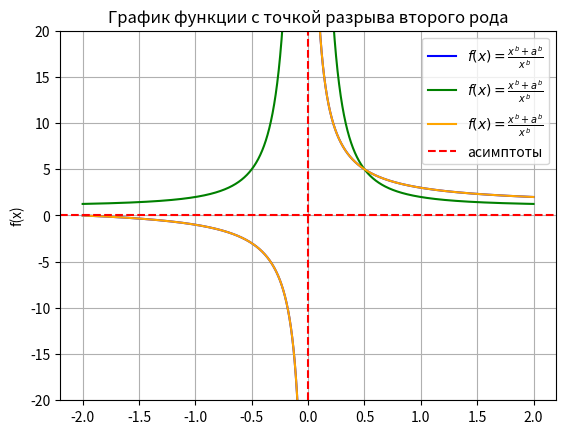
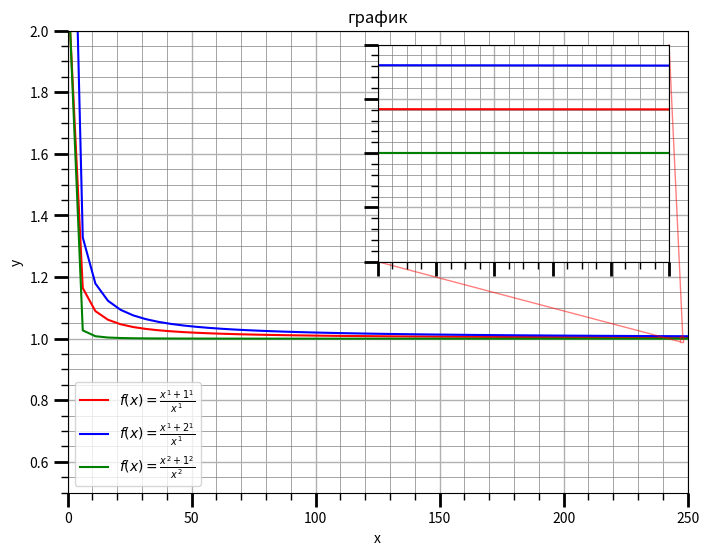
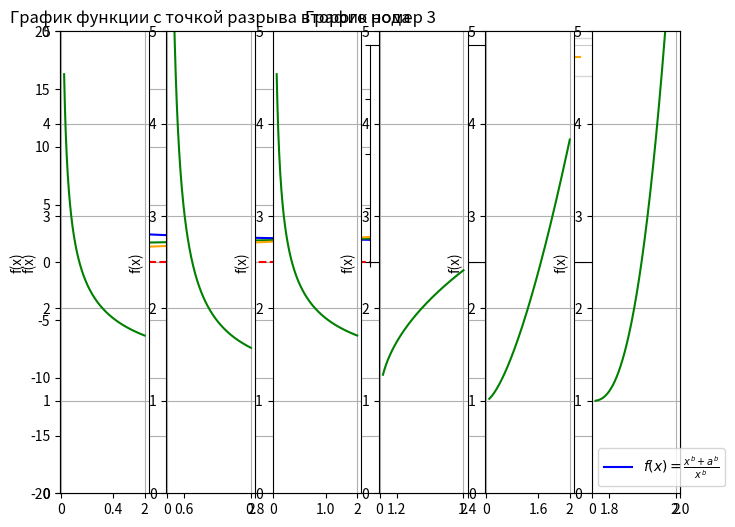

These figures' Python source, in order:
#точка разрыва
d = 0
w=0
import numpy as np
from matplotlib import pyplot as plt
x_left = np.linspace(-2, d - 0.08, 2000)  # Левее точки разрыва
x_right = np.linspace( d + 0.08, 2, 2000)


#график 1
a = 2
b = 1
def f(x):
    return (x**b+a**b)/x**b

#plt.figure(figsize=(8, 6))
plt.plot(x_left, f(x_left), label=r"$f(x) = \frac{x^{b}+a^{b}}{x^{b}}$", color="blue")
plt.plot(x_right, f(x_right), color="blue")

# График  2
a = 1
b = 2
def f(x):
    return (x**b+a**b)/x**b

#plt.figure(figsize=(8, 6))генерация нового окна и его параметры
plt.plot(x_left, f(x_left), label=r"$f(x) =  \frac{x^{b}+a^{b}}{x^{b}}$", color="green")
plt.plot(x_right, f(x_right), color="green")

# График  3
a = 2
b = 1
def f(x):
    return (x**b+a**b)/x**b

#plt.figure(figsize=(8, 6))генерация нового окна и его параметры
plt.plot(x_left, f(x_left), label=r"$f(x) =  \frac{x^{b}+a^{b}}{x^{b}}$", color="orange")
plt.plot(x_right, f(x_right), color="orange")
# настройки
plt.ylim(-20,20)
plt.grid()
plt.ylabel("f(x)")
plt.title("График функции с точкой разрыва второго рода")
plt.axvline(d, color='red', linestyle='--')
plt.axhline(w, color='red', linestyle='--', label='асимптоты')
plt.legend()
plt.show()

#2
import numpy as np
#!!!!!!!!!!!!!!!!!!
from matplotlib import pyplot as plt
from matplotlib import cbook
from matplotlib.ticker import *
from mpl_toolkits.axes_grid1.inset_locator import inset_axes
# проверить что все библиотеки нужны для корректной работы программы

fig, ax = plt.subplots(figsize=(8, 6))

x1, x2, y1, y2 = 247, 248, 0.99, 1.01  
axins = ax.inset_axes(
    [0.5, 0.5, 0.47, 0.47],
    xlim=(x1, x2), ylim=(y1, y2), xticklabels=[], yticklabels=[])


def f(x, a, b):
    if x != 0:
        return (pow(x,b) + pow(a,b)) / pow(x,b)
    else:
        return '!'

def raz(a, b):
    for i in range(-30, 30):
        if f(i, a, b) == '!':
            return i

for i in ax, axins:
    xright1 = np.linspace(raz(1, 1) + 1, raz(1, 1) + 250)
    yright1 = [f(i, 1, 1) for i in xright1]
    i.plot(xright1, yright1, label=r'$f(x)=\frac{x^{1} + 1^{1}}{x^{1}}$', color='red')

    xright2 = np.linspace(raz(2, 1) + 1, raz(2, 1) + 250)
    yright2 = [f(i, 2, 1) for i in xright2]
    i.plot(xright2, yright2, label=r'$f(x)=\frac{x^{1} + 2^{1}}{x^{1}}$', color='blue')

    xright3 = np.linspace(raz(1, 2) + 1, raz(1, 2) + 250)
    yright3 = [f(i, 1, 2) for i in xright3]
    i.plot(xright3, yright3, label=r'$f(x)=\frac{x^{2} + 1^{2}}{x^{2}}$', color='green')

    i.grid(which='major', linewidth=1)
    i.grid(which='minor', color='grey' ,linewidth=0.5)
    i.xaxis.set_minor_locator(AutoMinorLocator())
    i.yaxis.set_minor_locator(AutoMinorLocator())
    i.tick_params(which='major', length=10, width=2)
    i.tick_params(which='minor', length=5, width=1)

plt.xlabel('x')  # для оси x
plt.ylabel('y')  # для оси y
plt.title('график')  # заголовок
plt.legend()

plt.ylim(0.5, 2)
plt.xlim(0, 250)

ax.indicate_inset_zoom(axins, edgecolor="red")

plt.show()

#3
fig, ax = plt.subplots(figsize=(8, 6))

x1, x2, y1, y2 = -247, -248, 0.99, 1.01
axins = ax.inset_axes(
    [0.5, 0.5, 0.47, 0.47],
    xlim=(x1, x2), ylim=(y1, y2), xticklabels=[], yticklabels=[])

import numpy as np
from matplotlib import pyplot as plt
#точка разрыва
d = 0
w=1
x_left = np.linspace(-2, d - 0.08, 2000)  # Левее точки разрыва
x_right = np.linspace( d + 0.08, 2, 2000)


#график 1
a = 1
b = 0.5
def f(x):
    return (x**b+a**b)/x**b

#plt.figure(figsize=(8, 6))

plt.plot(x_right, f(x_right), color="blue")

# График  2
a = 1
b = -0.5
def f(x):
    return (x**b+a**b)/x**b

#plt.figure(figsize=(8, 6))генерация нового окна и его параметры

plt.plot(x_right, f(x_right), color="green")

# График  3
a = 1
b = -1.5
def f(x):
    return (x**b+a**b)/x**b

#plt.figure(figsize=(8, 6))генерация нового окна и его параметры
plt.plot(x_left, f(x_left), label=r"$f(x) =  \frac{x^{b}+a^{b}}{x^{b}}$", color="orange")
plt.plot(x_right, f(x_right), color="orange")
# настройки

plt.xlim(0.25,2)
plt.ylim(-20,20)
plt.grid()
plt.ylabel("f(x)")
plt.title("График номер 3")
plt.axhline(d, color='red', linestyle='--')
plt.legend()
plt.show()
#4
import numpy as np
from matplotlib import pyplot as plt
import pylab
d=0
x_left = np.linspace(-2, d - 0.08, 2000)  # Левее точки разрыва
x_right = np.linspace( d + 0.08, 2, 2000)

# График  2
a = 1
b = 0.5
pylab.subplot (1, 6, 1)
def f(x):
    return (x**b+a**b)/x**b

#plt.figure(figsize=(8, 6))генерация нового окна и его параметры
plt.plot(x_left, f(x_left), label=r"$f(x) = \frac{x^{b}+a^{b}}{x^{b}}$", color="blue")
plt.plot(x_right, f(x_right), color="green")
plt.ylim(0,5)
plt.ylabel("f(x)")
plt.grid()




# График  3
a = 1
b = 0.8
pylab.subplot (1, 6, 2)
def f(x):
    return (x**b+a**b)/x**b



plt.plot(x_right, f(x_right), color="green")
plt.plot(x_left, f(x_left), color="blue")
# настройки
plt.ylim(0,5)
plt.grid()
plt.ylabel("f(x)")
plt.title("График функции с точкой разрыва второго рода")


a = 1
b = 0.5
pylab.subplot (1, 6, 3)
def f(x):
    return (x**b+a**b)/x**b

#plt.figure(figsize=(8, 6))генерация нового окна и его параметры
plt.plot(x_left, f(x_left), label=r"$f(x) = \frac{x^{b}+a^{b}}{x^{b}}$", color="blue")
plt.plot(x_right, f(x_right), color="green")
plt.ylim(0,5)
plt.ylabel("f(x)")
plt.grid()

a = 1
b = -0.5
pylab.subplot (1, 6, 4)
def f(x):
    return (x**b+a**b)/x**b

#plt.figure(figsize=(8, 6))генерация нового окна и его параметры
plt.plot(x_left, f(x_left), label=r"$f(x) = \frac{x^{b}+a^{b}}{x^{b}}$", color="blue")
plt.plot(x_right, f(x_right), color="green")
plt.ylim(0,5)
plt.ylabel("f(x)")
plt.grid()

a = 1
b = -1.5
pylab.subplot (1, 6, 5)
def f(x):
    return (x**b+a**b)/x**b

#plt.figure(figsize=(8, 6))генерация нового окна и его параметры
plt.plot(x_left, f(x_left), label=r"$f(x) = \frac{x^{b}+a^{b}}{x^{b}}$", color="blue")
plt.plot(x_right, f(x_right), color="green")
plt.ylim(0,5)
plt.ylabel("f(x)")
plt.grid()

a = 1
b = -2.5
pylab.subplot (1, 6, 6)
def f(x):
    return (x**b+a**b)/x**b

#plt.figure(figsize=(8, 6))генерация нового окна и его параметры
plt.plot(x_left, f(x_left), label=r"$f(x) = \frac{x^{b}+a^{b}}{x^{b}}$", color="blue")
plt.plot(x_right, f(x_right), color="green")
plt.ylim(0,5)
plt.ylabel("f(x)")
plt.grid()


plt.legend()
plt.show()


